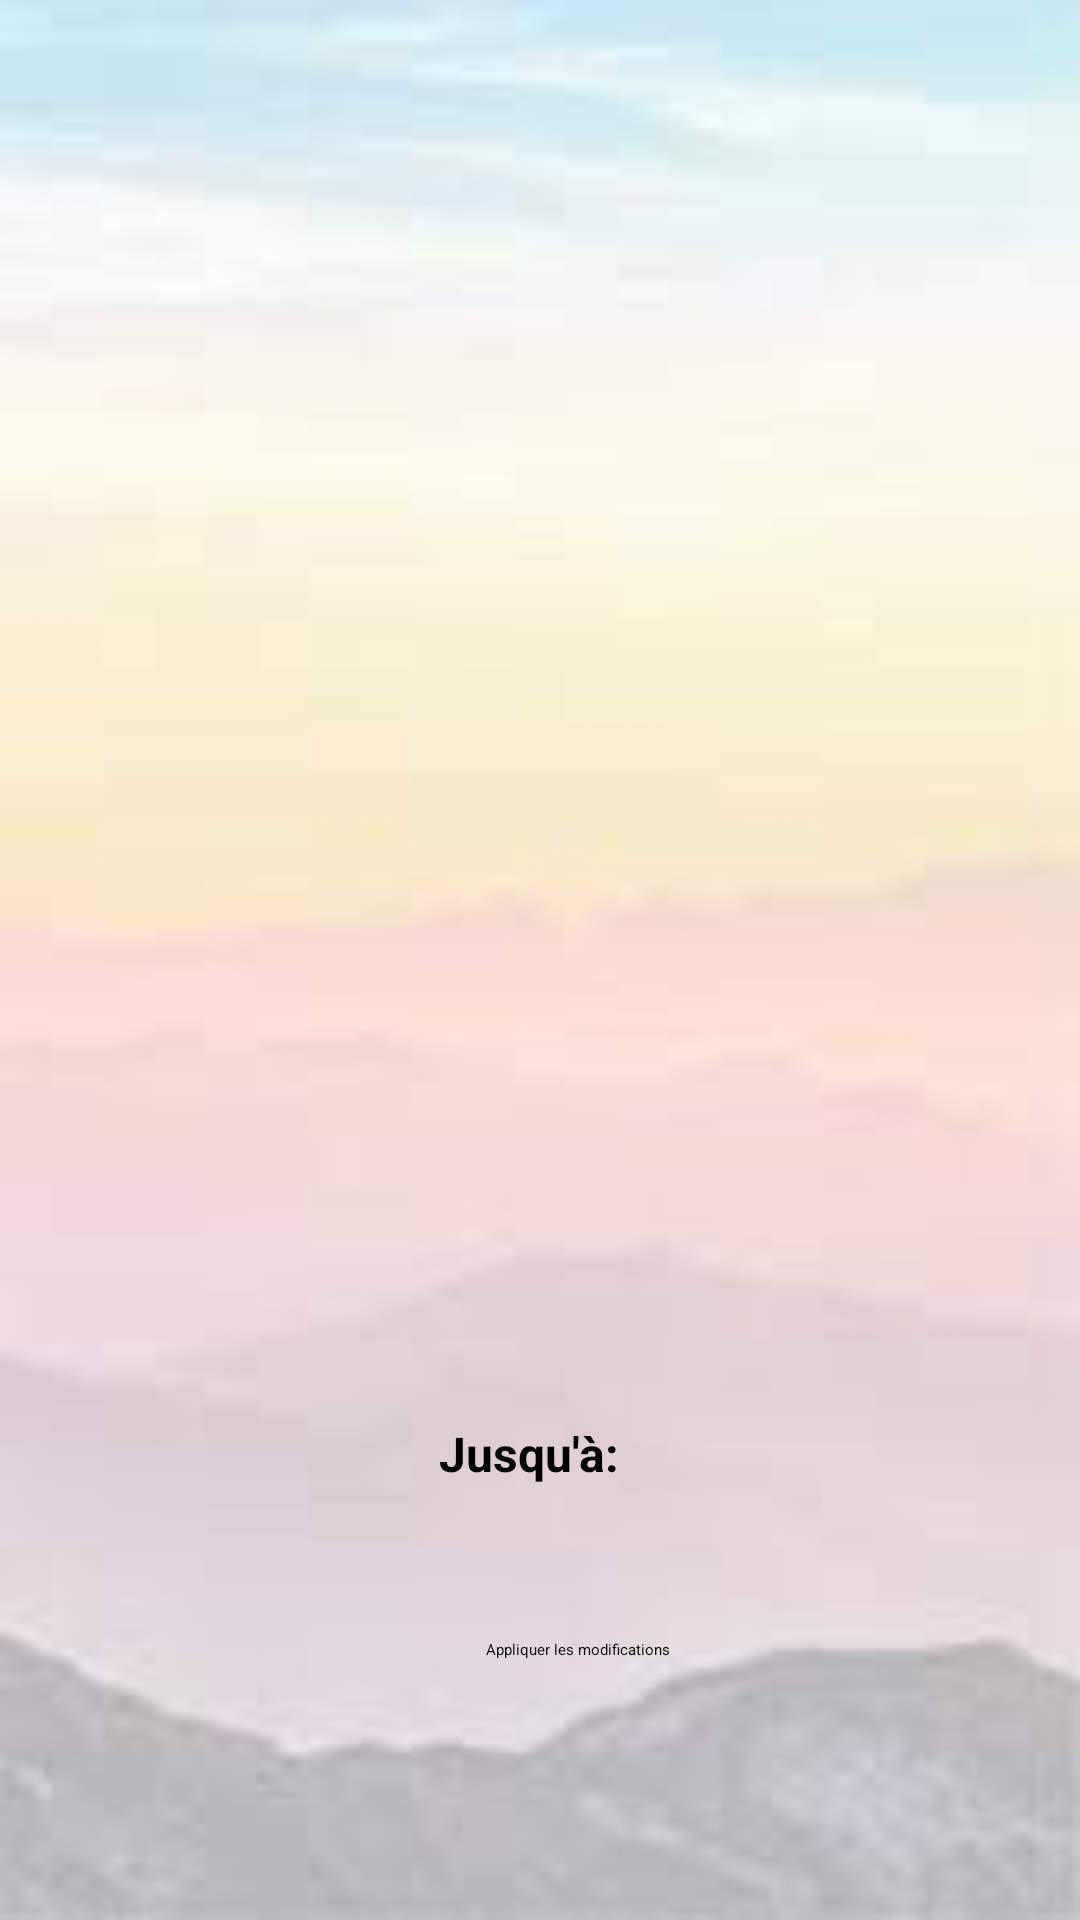

Reconstruct the res/layout file that produces this screen, plus the resources it refers to.
<!-- AndroidManifest.xml: application theme Theme.ServiceNovigrad -->
<!-- res/layout/activity_edit_succur.xml -->
<?xml version="1.0" encoding="utf-8"?>
<androidx.constraintlayout.widget.ConstraintLayout xmlns:android="http://schemas.android.com/apk/res/android"
    xmlns:app="http://schemas.android.com/apk/res-auto"
    xmlns:tools="http://schemas.android.com/tools"
    android:layout_width="match_parent"
    android:layout_height="match_parent"
    android:background="@drawable/photobackground"
    tools:context=".EditSuccur">

    <TextView
        android:id="@+id/modifs"
        android:layout_width="328dp"
        android:layout_height="85dp"
        android:text="S'il vous plaît, changez les informations que vous voulez concernant votre succursale"
        android:textAlignment="center"
        android:textAppearance="@style/TextAppearance.AppCompat.Body2"
        android:textSize="20sp"
        android:textStyle="bold"
        app:layout_constraintBottom_toBottomOf="parent"
        app:layout_constraintEnd_toEndOf="parent"
        app:layout_constraintHorizontal_bias="0.574"
        app:layout_constraintStart_toStartOf="parent"
        app:layout_constraintTop_toTopOf="parent"
        app:layout_constraintVertical_bias="0.024" />

    <TextView
        android:id="@+id/champModifNom"
        android:layout_width="wrap_content"
        android:layout_height="wrap_content"
        android:text="Le nom de votre succursale:"
        android:textAppearance="@style/TextAppearance.AppCompat.Body2"
        android:textSize="16sp"
        android:textStyle="bold"
        app:layout_constraintBottom_toBottomOf="parent"
        app:layout_constraintEnd_toEndOf="parent"
        app:layout_constraintHorizontal_bias="0.101"
        app:layout_constraintStart_toStartOf="parent"
        app:layout_constraintTop_toTopOf="parent"
        app:layout_constraintVertical_bias="0.176" />

    <Button
        android:id="@+id/btnModifFer"
        android:layout_width="140dp"
        android:layout_height="55dp"
        android:backgroundTint="@android:color/darker_gray"
        android:textColor="#000000"
        android:textStyle="bold"
        app:layout_constraintBottom_toBottomOf="parent"
        app:layout_constraintEnd_toEndOf="parent"
        app:layout_constraintHorizontal_bias="0.885"
        app:layout_constraintStart_toStartOf="parent"
        app:layout_constraintTop_toTopOf="parent"
        app:layout_constraintVertical_bias="0.779" />

    <TextView
        android:id="@+id/txtModifJusqua"
        android:layout_width="wrap_content"
        android:layout_height="wrap_content"
        android:text="Jusqu'à:"
        android:textColor="#000000"
        android:textSize="16sp"
        android:textStyle="bold"
        app:layout_constraintBottom_toBottomOf="parent"
        app:layout_constraintEnd_toEndOf="parent"
        app:layout_constraintHorizontal_bias="0.488"
        app:layout_constraintStart_toStartOf="parent"
        app:layout_constraintTop_toTopOf="parent"
        app:layout_constraintVertical_bias="0.766" />

    <TextView
        android:id="@+id/champModifAddresse"
        android:layout_width="wrap_content"
        android:layout_height="wrap_content"
        android:text="L'addresse de la succursale:"
        android:textAppearance="@style/TextAppearance.AppCompat.Body2"
        android:textSize="16sp"
        android:textStyle="bold"
        app:layout_constraintBottom_toBottomOf="parent"
        app:layout_constraintEnd_toEndOf="parent"
        app:layout_constraintHorizontal_bias="0.1"
        app:layout_constraintStart_toStartOf="parent"
        app:layout_constraintTop_toTopOf="parent"
        app:layout_constraintVertical_bias="0.428" />

    <TextView
        android:id="@+id/champModifVille"
        android:layout_width="wrap_content"
        android:layout_height="wrap_content"
        android:text="La ville de la succursale:"
        android:textAppearance="@style/TextAppearance.AppCompat.Body2"
        android:textSize="16sp"
        android:textStyle="bold"
        app:layout_constraintBottom_toBottomOf="parent"
        app:layout_constraintEnd_toEndOf="parent"
        app:layout_constraintHorizontal_bias="0.09"
        app:layout_constraintStart_toStartOf="parent"
        app:layout_constraintTop_toTopOf="parent"
        app:layout_constraintVertical_bias="0.301" />

    <EditText
        android:id="@+id/infoModifVille"
        android:layout_width="368dp"
        android:layout_height="48dp"
        android:ems="10"
        android:inputType="textPersonName"
        android:textSize="14sp"
        app:layout_constraintBottom_toBottomOf="parent"
        app:layout_constraintEnd_toEndOf="parent"
        app:layout_constraintHorizontal_bias="0.488"
        app:layout_constraintStart_toStartOf="parent"
        app:layout_constraintTop_toTopOf="parent"
        app:layout_constraintVertical_bias="0.36" />

    <Button
        android:id="@+id/btnModifSuccur"
        android:layout_width="wrap_content"
        android:layout_height="wrap_content"
        android:backgroundTint="@android:color/holo_green_dark"
        android:text="Appliquer les modifications"
        app:layout_constraintBottom_toBottomOf="parent"
        app:layout_constraintEnd_toEndOf="parent"
        app:layout_constraintHorizontal_bias="0.542"
        app:layout_constraintStart_toStartOf="parent"
        app:layout_constraintTop_toTopOf="parent"
        app:layout_constraintVertical_bias="0.863" />

    <TextView
        android:id="@+id/champModifNum"
        android:layout_width="wrap_content"
        android:layout_height="wrap_content"
        android:text="Numéro de téléphone de la succursale:"
        android:textAppearance="@style/TextAppearance.AppCompat.Body2"
        android:textSize="16sp"
        android:textStyle="bold"
        app:layout_constraintBottom_toBottomOf="parent"
        app:layout_constraintEnd_toEndOf="parent"
        app:layout_constraintHorizontal_bias="0.164"
        app:layout_constraintStart_toStartOf="parent"
        app:layout_constraintTop_toTopOf="parent"
        app:layout_constraintVertical_bias="0.551" />

    <Button
        android:id="@+id/btnModifOuv"
        android:layout_width="140dp"
        android:layout_height="55dp"
        android:backgroundTint="@android:color/darker_gray"
        android:textAlignment="center"
        android:textColor="#000000"
        android:textStyle="bold"
        app:layout_constraintBottom_toBottomOf="parent"
        app:layout_constraintEnd_toEndOf="parent"
        app:layout_constraintHorizontal_bias="0.077"
        app:layout_constraintStart_toStartOf="parent"
        app:layout_constraintTop_toTopOf="parent"
        app:layout_constraintVertical_bias="0.779" />

    <EditText
        android:id="@+id/infoModifNum"
        android:layout_width="368dp"
        android:layout_height="48dp"
        android:ems="10"
        android:inputType="textPersonName"
        android:textSize="14sp"
        app:layout_constraintBottom_toBottomOf="parent"
        app:layout_constraintEnd_toEndOf="parent"
        app:layout_constraintHorizontal_bias="0.488"
        app:layout_constraintStart_toStartOf="parent"
        app:layout_constraintTop_toTopOf="parent"
        app:layout_constraintVertical_bias="0.62" />

    <EditText
        android:id="@+id/infoModifAddresse"
        android:layout_width="368dp"
        android:layout_height="48dp"
        android:ems="10"
        android:inputType="textPersonName"
        android:textSize="14sp"
        app:layout_constraintBottom_toBottomOf="parent"
        app:layout_constraintEnd_toEndOf="parent"
        app:layout_constraintHorizontal_bias="0.488"
        app:layout_constraintStart_toStartOf="parent"
        app:layout_constraintTop_toTopOf="parent"
        app:layout_constraintVertical_bias="0.489" />

    <TextView
        android:id="@+id/champModifHeures"
        android:layout_width="395dp"
        android:layout_height="48dp"
        android:text="Succursale ouverte tous les jours de la semaine (sauf le weekend) à partir de :"
        android:textAppearance="@style/TextAppearance.AppCompat.Body2"
        android:textSize="16sp"
        android:textStyle="bold"
        app:layout_constraintBottom_toBottomOf="parent"
        app:layout_constraintEnd_toEndOf="parent"
        app:layout_constraintStart_toStartOf="parent"
        app:layout_constraintTop_toTopOf="parent"
        app:layout_constraintVertical_bias="0.691" />

    <EditText
        android:id="@+id/infoModifNom"
        android:layout_width="368dp"
        android:layout_height="48dp"
        android:ems="10"
        android:inputType="textPersonName"
        android:textSize="14sp"
        app:layout_constraintBottom_toBottomOf="parent"
        app:layout_constraintEnd_toEndOf="parent"
        app:layout_constraintHorizontal_bias="0.488"
        app:layout_constraintStart_toStartOf="parent"
        app:layout_constraintTop_toTopOf="parent"
        app:layout_constraintVertical_bias="0.228" />

</androidx.constraintlayout.widget.ConstraintLayout>
<!-- resources referenced by this layout -->
<resources>
  <!-- drawable photobackground: jpg bitmap (drawable, 2916 bytes) -->
  <style name="Theme.ServiceNovigrad" parent="Base.Theme.ServiceNovigrad">
          
          <item name="android:navigationBarColor">@android:color/transparent</item>
          <item name="android:statusBarColor">@android:color/transparent</item>
          <item name="android:windowLightStatusBar">?attr/isLightTheme</item>
      </style>
</resources>
